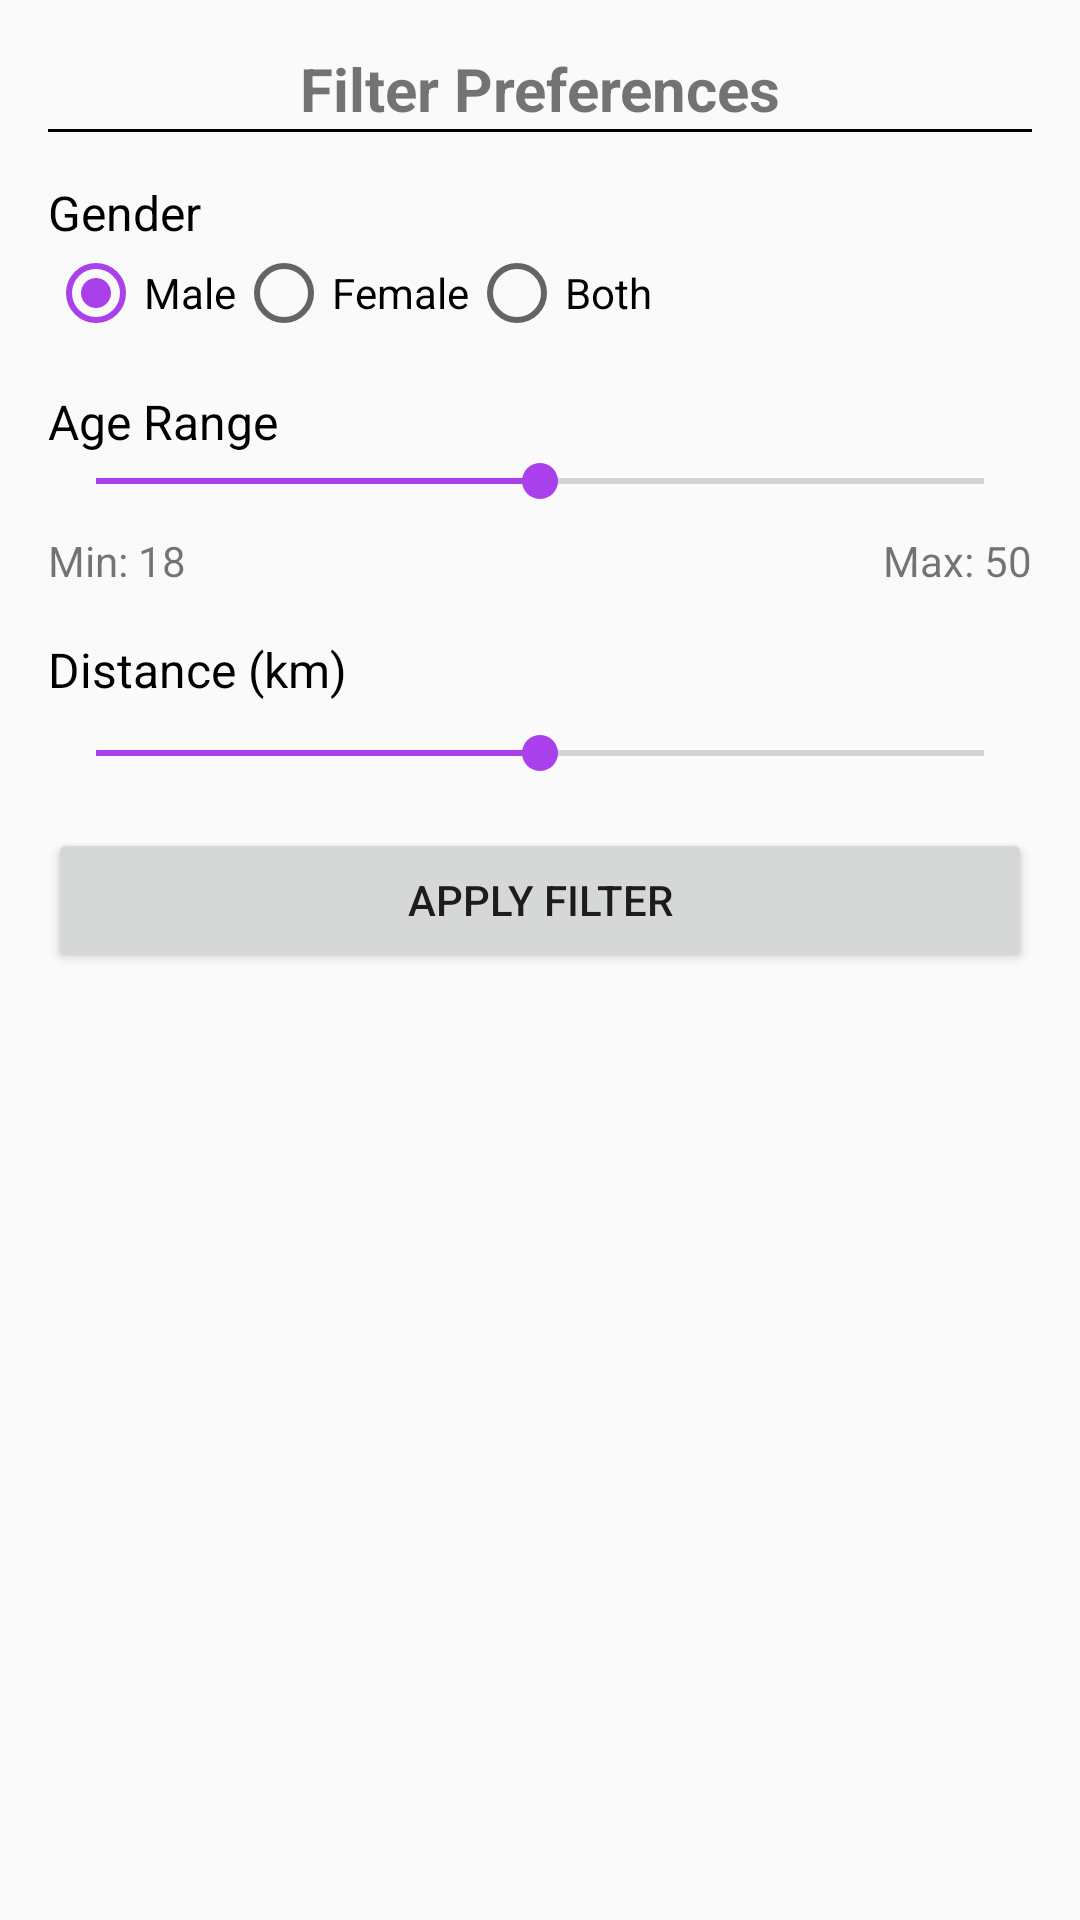

Layout XML and referenced resources for this Android screen:
<!-- AndroidManifest.xml: application theme Theme.Sparkle -->
<!-- res/layout/fragment_filter.xml -->
<?xml version="1.0" encoding="utf-8"?>
<LinearLayout xmlns:android="http://schemas.android.com/apk/res/android"
    android:layout_width="match_parent"
    android:layout_height="wrap_content"
    android:orientation="vertical"
    android:padding="16dp">

    <TextView
        android:id="@+id/tv_filter_title"
        android:layout_width="match_parent"
        android:layout_height="wrap_content"
        android:gravity="center"
        android:text="Filter Preferences"
        android:textSize="20sp"
        android:textStyle="bold" />

    <View
        android:layout_width="match_parent"
        android:layout_height="1dp"
        android:background="@color/black" />

    <TextView
        android:id="@+id/tv_gender"
        android:layout_width="match_parent"
        android:layout_height="wrap_content"
        android:paddingTop="16dp"
        android:text="Gender"
        android:textColor="@color/black"
        android:textSize="16sp" />

    <RadioGroup
        android:id="@+id/radio_group_gender"
        android:layout_width="match_parent"
        android:layout_height="wrap_content"
        android:orientation="horizontal">

        <RadioButton
            android:id="@+id/radio_btn_male"
            android:layout_width="wrap_content"
            android:layout_height="wrap_content"
            android:checked="true"
            android:text="Male" />

        <RadioButton
            android:id="@+id/radio_btn_female"
            android:layout_width="wrap_content"
            android:layout_height="wrap_content"
            android:text="Female" />

        <RadioButton
            android:id="@+id/radio_btn_both"
            android:layout_width="wrap_content"
            android:layout_height="wrap_content"
            android:text="Both" />

    </RadioGroup>

    <TextView
        android:id="@+id/age_range_text_view"
        android:layout_width="match_parent"
        android:layout_height="wrap_content"
        android:paddingTop="16dp"
        android:text="Age Range"
        android:textColor="@color/black"
        android:textSize="16sp" />

    <SeekBar
        android:id="@+id/age_range_seek_bar"
        android:layout_width="match_parent"
        android:layout_height="wrap_content"
        android:max="100"
        android:progress="50" />

    <LinearLayout
        android:layout_width="match_parent"
        android:layout_height="wrap_content"
        android:orientation="horizontal"
        android:paddingTop="8dp">

        <TextView
            android:id="@+id/tv_age_min"
            android:layout_width="wrap_content"
            android:layout_height="wrap_content"
            android:text="Min: 18" />

        <View
            android:layout_width="0dp"
            android:layout_height="1dp"
            android:layout_weight="1" />

        <TextView
            android:id="@+id/tv_age_max"
            android:layout_width="wrap_content"
            android:layout_height="wrap_content"
            android:text="Max: 50" />

    </LinearLayout>

    <TextView
        android:id="@+id/distance_text_view"
        android:layout_width="match_parent"
        android:layout_height="wrap_content"
        android:paddingTop="16dp"
        android:text="Distance (km)"
        android:textColor="@color/black"
        android:textSize="16sp" />

    <SeekBar
        android:id="@+id/seek_bar_distance"
        android:layout_width="match_parent"
        android:layout_height="wrap_content"
        android:layout_marginTop="8dp"
        android:max="100"
        android:progress="50" />

    <Button
        android:id="@+id/button_apply_filter"
        android:layout_width="match_parent"
        android:layout_height="wrap_content"
        android:layout_marginTop="16dp"
        android:text="Apply Filter" />
</LinearLayout>
<!-- resources referenced by this layout -->
<resources>
  <color name="black">#000000</color>
  <style name="Theme.Sparkle" parent="Theme.AppCompat.Light.NoActionBar">
          
          <item name="colorPrimary">@color/purple_500</item>
          <item name="colorPrimaryDark">@color/purple_700</item>
          <item name="colorAccent">@color/button_color</item>
          
      </style>
  <color name="purple_500">#FF6200EE</color>
  <color name="purple_700">#AA3FEC</color>
  <color name="button_color">#AA3FEC</color>
</resources>
